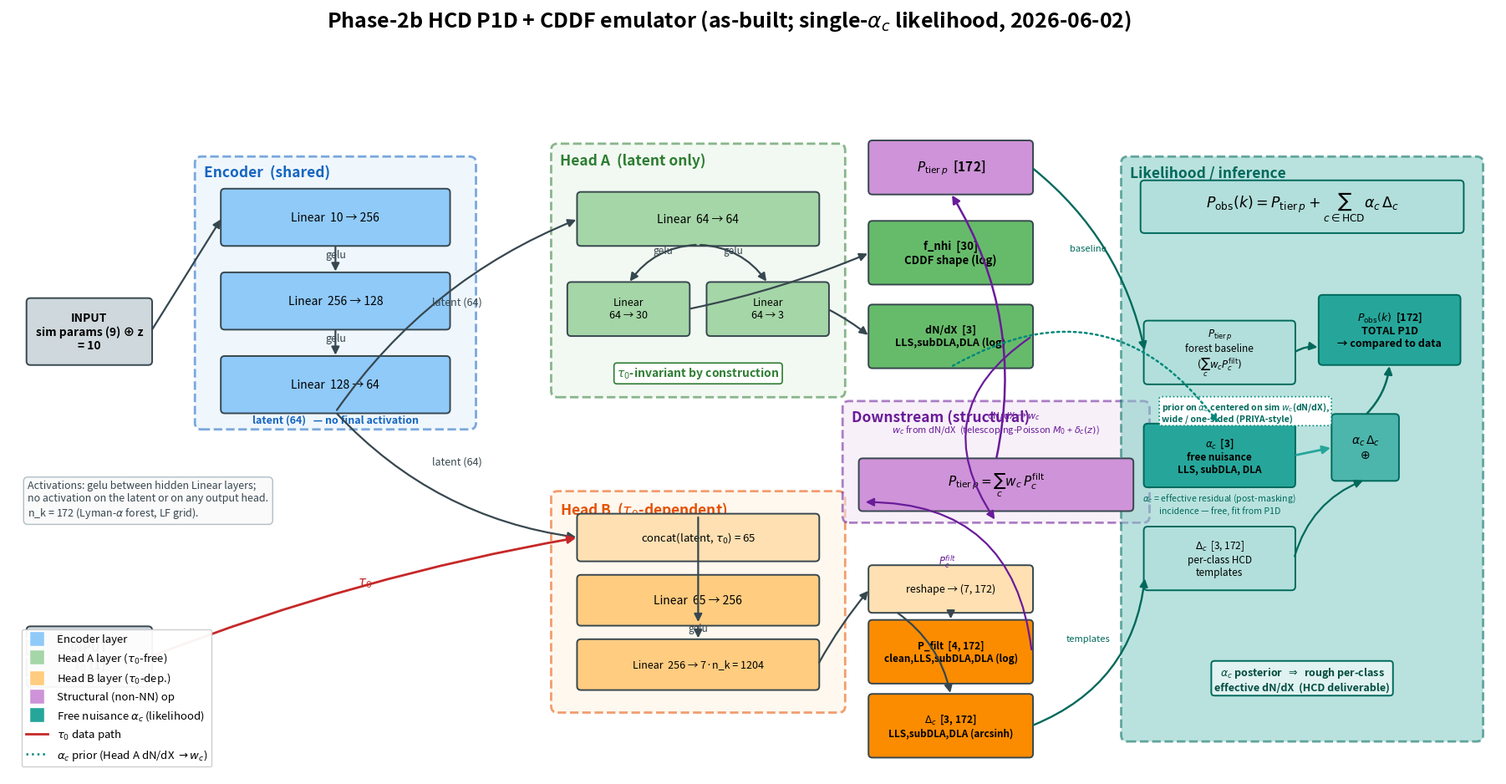

Reproduce this figure in Python. (Note: this script raises an exception after producing the figure.)
#!/usr/bin/env python3
"""Draw an as-built architecture diagram of the Phase-2b HCD P1D + CDDF emulator.

Dims/activations/heads transcribed directly from hcd_analysis/emulator/model.py:
  Encoder : Linear(10->256) gelu -> Linear(256->128) gelu -> Linear(128->64) [latent]
  Head A  : Linear(64->64) gelu -> {Linear(64->30)=f_nhi, Linear(64->3)=dN/dX}  (log space)
            consumes ONLY the latent -> tau0-invariant by construction
  Head B  : Linear(65->256) gelu -> Linear(256->7*n_k) -> reshape(7,n_k)
            = 4 P_filt (clean,LLS,subDLA,DLA; log) + 3 delta_c (LLS,subDLA,DLA; arcsinh)
            consumes concat(latent, tau0)
  Downstream (structural, not a network layer): P_tier_p = Sum_c w_c * P_c^filt,
            w_c derived from Head A dN/dX via telescoping-Poisson M0 + delta_c(z).
  n_k = 172 (LF).

No model import needed; this is pure matplotlib drawing.
"""
import os
import matplotlib
matplotlib.use("Agg")
import matplotlib.pyplot as plt
from matplotlib.patches import FancyBboxPatch, FancyArrowPatch
from matplotlib.lines import Line2D

N_K = 172

# ---- palette ------------------------------------------------------------
C_INPUT = "#cfd8dc"
C_ENC   = "#90caf9"
C_HEADA = "#a5d6a7"
C_HEADB = "#ffcc80"
C_OUT_A = "#66bb6a"
C_OUT_B = "#fb8c00"
C_STRUCT = "#ce93d8"
C_LIK    = "#80cbc4"   # teal — likelihood / inference layer
C_ALPHA  = "#26a69a"   # teal accent — free per-class nuisance alpha_c
C_LIK_EC = "#00695c"   # dark teal edge for the likelihood block
C_BLOCK = {"enc": "#e3f2fd", "a": "#e8f5e9", "b": "#fff3e0"}
EDGE = "#37474f"


def box(ax, x, y, w, h, label, fc, fontsize=10, ec=EDGE, lw=1.4, fontweight="normal",
        style="round,pad=0.02,rounding_size=0.06"):
    p = FancyBboxPatch((x, y), w, h, boxstyle=style, fc=fc, ec=ec, lw=lw, zorder=3)
    ax.add_patch(p)
    ax.text(x + w / 2, y + h / 2, label, ha="center", va="center",
            fontsize=fontsize, zorder=4, fontweight=fontweight)
    return (x, y, w, h)


def block_bg(ax, x, y, w, h, title, fc, ec):
    p = FancyBboxPatch((x, y), w, h, boxstyle="round,pad=0.02,rounding_size=0.1",
                       fc=fc, ec=ec, lw=2.0, ls="--", zorder=1, alpha=0.55)
    ax.add_patch(p)
    ax.text(x + 0.12, y + h - 0.12, title, ha="left", va="top",
            fontsize=12.5, fontweight="bold", color=ec, zorder=2)


def arrow(ax, p0, p1, label=None, color=EDGE, lw=1.6, label_dy=0.12,
          label_fs=8.5, rad=0.0, ls="-"):
    a = FancyArrowPatch(p0, p1, arrowstyle="-|>", mutation_scale=14,
                        color=color, lw=lw, zorder=5,
                        connectionstyle=f"arc3,rad={rad}", linestyle=ls)
    ax.add_patch(a)
    if label:
        mx, my = (p0[0] + p1[0]) / 2, (p0[1] + p1[1]) / 2
        ax.text(mx, my + label_dy, label, ha="center", va="bottom",
                fontsize=label_fs, color=color, style="italic", zorder=6)


def right(b):
    x, y, w, h = b
    return (x + w, y + h / 2)


def left(b):
    x, y, w, h = b
    return (x, y + h / 2)


def top(b):
    x, y, w, h = b
    return (x + w / 2, y + h)


def bottom(b):
    x, y, w, h = b
    return (x + w / 2, y)


fig, ax = plt.subplots(figsize=(23, 10.5))
ax.set_xlim(0, 23)
ax.set_ylim(0, 10.5)
ax.axis("off")

# ======================= INPUTS =========================================
in_params = box(ax, 0.3, 6.4, 1.9, 1.0,
                "INPUT\nsim params (9) ⊕ z\n= 10", C_INPUT, fontsize=10,
                fontweight="bold")
in_tau0 = box(ax, 0.3, 1.4, 1.9, 0.9,
              "INPUT\n$\\tau_0$ (1)", C_INPUT, fontsize=10.5, fontweight="bold")

# ======================= ENCODER block ==================================
ex, ey, ew, eh = 2.9, 5.4, 4.3, 4.2
block_bg(ax, ex, ey, ew, eh, "Encoder  (shared)", C_BLOCK["enc"], "#1565c0")
e1 = box(ax, ex + 0.4, ey + 2.85, 3.5, 0.85, "Linear  10 → 256", C_ENC)
e2 = box(ax, ex + 0.4, ey + 1.55, 3.5, 0.85, "Linear  256 → 128", C_ENC)
e3 = box(ax, ex + 0.4, ey + 0.25, 3.5, 0.85, "Linear  128 → 64", C_ENC)
ax.text(ex + ew / 2, ey + 0.05, "latent (64)   — no final activation",
        ha="center", va="bottom", fontsize=9, color="#1565c0",
        fontweight="bold")

arrow(ax, right(in_params), left(e1))
arrow(ax, bottom(e1), top(e2), label="gelu", label_dy=-0.02, label_fs=9)
arrow(ax, bottom(e2), top(e3), label="gelu", label_dy=-0.02, label_fs=9)

latent_pt = bottom(e3)

# ======================= HEAD A block (tau0-FREE) =======================
ax_, ay_, aw_, ah_ = 8.4, 5.9, 4.5, 3.9
block_bg(ax, ax_, ay_, aw_, ah_, "Head A  (latent only)", C_BLOCK["a"], "#2e7d32")
a_trunk = box(ax, ax_ + 0.4, ay_ + 2.35, 3.7, 0.8, "Linear  64 → 64", C_HEADA)
a_cddf = box(ax, ax_ + 0.25, ay_ + 0.95, 1.85, 0.8, "Linear\n64 → 30", C_HEADA, fontsize=9)
a_dndx = box(ax, ax_ + 2.4, ay_ + 0.95, 1.85, 0.8, "Linear\n64 → 3", C_HEADA, fontsize=9)
ax.text(ax_ + aw_ / 2, ay_ + 0.35,
        "$\\tau_0$-invariant by construction",
        ha="center", va="center", fontsize=10, color="#2e7d32",
        fontweight="bold",
        bbox=dict(boxstyle="round,pad=0.25", fc="white", ec="#2e7d32", lw=1.2))

# ======================= HEAD B block (tau0-dependent) ==================
bx_, by_, bw_, bh_ = 8.4, 1.0, 4.5, 3.4
block_bg(ax, bx_, by_, bw_, bh_, "Head B  ($\\tau_0$-dependent)", C_BLOCK["b"], "#e65100")
b_concat = box(ax, bx_ + 0.4, by_ + 2.35, 3.7, 0.7,
               "concat(latent, $\\tau_0$) = 65", "#ffe0b2", fontsize=9.5)
b_trunk = box(ax, bx_ + 0.4, by_ + 1.35, 3.7, 0.75, "Linear  65 → 256", C_HEADB)
b_out = box(ax, bx_ + 0.4, by_ + 0.35, 3.7, 0.75,
            f"Linear  256 → 7·n_k = {7*N_K}", C_HEADB, fontsize=9)

# latent fan-out to both heads
arrow(ax, latent_pt, left(a_trunk), label="latent (64)", rad=-0.15, label_fs=9)
arrow(ax, latent_pt, left(b_concat), label="latent (64)", rad=0.18, label_fs=9)
# tau0 into Head B only
arrow(ax, right(in_tau0), left(b_concat), color="#c62828", lw=2.0,
      label="$\\tau_0$", rad=-0.05, label_fs=11)

arrow(ax, bottom(a_trunk), top(a_cddf), label="gelu", rad=0.25, label_fs=8.5)
arrow(ax, bottom(a_trunk), top(a_dndx), label="gelu", rad=-0.25, label_fs=8.5)
arrow(ax, top(b_concat), bottom(b_trunk), label=None)
arrow(ax, bottom(b_trunk), top(b_out), label="gelu", label_dy=-0.02, label_fs=8.5)

# ======================= OUTPUTS ========================================
o_fnhi = box(ax, 13.3, 7.65, 2.5, 0.95,
             "f_nhi  [30]\nCDDF shape (log)", C_OUT_A, fontsize=9.5,
             fontweight="bold")
o_dndx = box(ax, 13.3, 6.35, 2.5, 0.95,
             "dN/dX  [3]\nLLS,subDLA,DLA (log)", C_OUT_A, fontsize=9,
             fontweight="bold")

# Head B reshape -> P_filt + delta
b_reshape = box(ax, 13.3, 2.55, 2.5, 0.7,
                f"reshape → (7, {N_K})", "#ffe0b2", fontsize=9)
o_pfilt = box(ax, 13.3, 1.45, 2.5, 0.95,
              f"P_filt  [4, {N_K}]\nclean,LLS,subDLA,DLA (log)", C_OUT_B,
              fontsize=8.5, fontweight="bold")
o_delta = box(ax, 13.3, 0.30, 2.5, 0.95,
              f"$\\Delta_c$  [3, {N_K}]\nLLS,subDLA,DLA (arcsinh)", C_OUT_B,
              fontsize=8.5, fontweight="bold")

arrow(ax, right(a_cddf), left(o_fnhi), rad=0.05)
arrow(ax, right(a_dndx), left(o_dndx), rad=-0.05)
arrow(ax, right(b_out), left(b_reshape), rad=-0.05)
arrow(ax, bottom(b_reshape), top(o_pfilt), rad=0.0)
arrow(ax, (b_reshape[0] + 0.4, b_reshape[1]), top(o_delta), rad=-0.2)

# ======================= STRUCTURAL SUM (downstream) ====================
sx, sy, sw, sh = 12.9, 3.95, 4.7, 1.85
block_bg(ax, sx, sy, sw, sh, "Downstream (structural)", "#f3e5f5", "#6a1b9a")
s_box = box(ax, sx + 0.25, sy + 0.18, sw - 0.5, 0.78,
            "$P_{\\mathrm{tier}\\,p} = \\sum_c w_c\\, P_c^{\\mathrm{filt}}$",
            C_STRUCT, fontsize=11)
ax.text(sx + sw / 2, sy + sh - 0.42,
        "$w_c$ from dN/dX  (telescoping-Poisson $M_0$ + $\\delta_c(z)$)",
        ha="center", va="center", fontsize=8, color="#6a1b9a", style="italic")

o_tierp = box(ax, 13.3, 9.05, 2.5, 0.8,
              f"$P_{{\\mathrm{{tier}}\\,p}}$  [{N_K}]", C_STRUCT, fontsize=11,
              fontweight="bold")

# dN/dX -> w_c -> structural sum ; P_filt -> structural sum
arrow(ax, right(o_dndx), (sx + sw / 2, sy), color="#6a1b9a", lw=1.6,
      label="dN/dX → $w_c$", rad=0.5, label_fs=8)
arrow(ax, right(o_pfilt), (sx + 0.3, sy + 0.3), color="#6a1b9a", lw=1.6,
      label="$P_c^{filt}$", rad=0.45, label_fs=8.5)
arrow(ax, top(s_box), bottom(o_tierp), color="#6a1b9a", lw=1.8, rad=0.2)

# ======================= LIKELIHOOD / INFERENCE block ===================
# Data-space model:  P_obs(k) = P_tier_p + Sum_{c in HCD} alpha_c * Delta_c
lx, ly, lw, lh = 17.2, 0.55, 5.55, 9.05
block_bg(ax, lx, ly, lw, lh, "Likelihood / inference", C_LIK, C_LIK_EC)

# --- the data-space model equation (banner at the top of the block) ---
l_eq = box(ax, lx + 0.3, ly + lh - 1.15, lw - 0.6, 0.78,
           "$P_{\\mathrm{obs}}(k) = P_{\\mathrm{tier}\\,p} + "
           "\\sum_{c\\in\\mathrm{HCD}} \\alpha_c\\,\\Delta_c$",
           "#b2dfdb", fontsize=12.5, fontweight="bold", ec=C_LIK_EC)

# --- forest baseline node (P_tier_p flows IN) ---
l_base = box(ax, lx + 0.35, ly + 5.55, 2.3, 0.95,
             "$P_{\\mathrm{tier}\\,p}$\nforest baseline\n$(\\sum_c w_c P_c^{\\mathrm{filt}})$",
             "#b2dfdb", fontsize=8.5, ec=C_LIK_EC)

# --- per-class HCD templates (Delta_c flows IN) ---
l_delta = box(ax, lx + 0.35, ly + 2.35, 2.3, 0.95,
              f"$\\Delta_c$  [3, {N_K}]\nper-class HCD\ntemplates",
              "#b2dfdb", fontsize=8.5, ec=C_LIK_EC)

# --- free per-class nuisance node alpha_c ---
l_alpha = box(ax, lx + 0.35, ly + 3.95, 2.3, 0.95,
              "$\\alpha_c$  [3]\nfree nuisance\nLLS, subDLA, DLA",
              C_ALPHA, fontsize=8.5, fontweight="bold", ec=C_LIK_EC)
ax.text(lx + 1.5, ly + 3.85,
        "$\\alpha_c$ = effective residual (post-masking)\nincidence — free, fit from P1D",
        ha="center", va="top", fontsize=7.6, color=C_LIK_EC, style="italic")

# --- the multiply / sum node ---
l_mul = box(ax, lx + 3.25, ly + 4.05, 1.0, 1.0,
            "$\\alpha_c\\,\\Delta_c$\n$\\oplus$",
            "#4db6ac", fontsize=10, fontweight="bold", ec=C_LIK_EC)

# --- final data-space total P1D node ---
l_pobs = box(ax, lx + 3.05, ly + 5.85, 2.15, 1.05,
             f"$P_{{\\mathrm{{obs}}}}(k)$  [{N_K}]\nTOTAL P1D\n→ compared to data",
             "#26a69a", fontsize=9, fontweight="bold", ec=C_LIK_EC)

# inflows: P_tier_p baseline + Delta_c templates -> P_obs / multiply node
arrow(ax, right(o_tierp), left(l_base), color=C_LIK_EC, lw=1.7,
      label="baseline", rad=-0.18, label_fs=8)
arrow(ax, right(o_delta), (lx + 0.35, ly + 2.55), color=C_LIK_EC, lw=1.7,
      label="templates", rad=0.30, label_fs=8)
# Delta_c and alpha_c into the multiply node
arrow(ax, right(l_delta), bottom(l_mul), color=C_LIK_EC, lw=1.6, rad=-0.25)
arrow(ax, right(l_alpha), left(l_mul), color=C_ALPHA, lw=2.0, rad=0.0)
# baseline + (alpha_c Delta_c) -> P_obs total
arrow(ax, right(l_base), (l_pobs[0], l_pobs[1] + 0.25),
      color=C_LIK_EC, lw=1.7, rad=-0.20)
arrow(ax, top(l_mul), bottom(l_pobs), color=C_LIK_EC, lw=1.8, rad=0.18)

# --- PRIOR arrow: Head A dN/dX -> w_c -> alpha_c prior (dashed/one-sided) ---
arrow(ax, bottom(o_dndx), top(l_alpha), color="#00897b", lw=1.8, ls=":",
      rad=-0.45)
ax.text(lx + 0.6, ly + 5.1,
        "prior on $\\alpha_c$ centered on sim $w_c$(dN/dX),\n"
        "wide / one-sided (PRIYA-style)",
        ha="left", va="center", fontsize=7.6, color="#00695c",
        fontweight="bold",
        bbox=dict(boxstyle="round,pad=0.22", fc="white", ec="#00897b",
                  ls=":", lw=1.2))

# --- deliverable annotation ---
ax.text(lx + lw / 2, ly + 0.95,
        "$\\alpha_c$ posterior  $\\Rightarrow$  rough per-class\n"
        "effective dN/dX  (HCD deliverable)",
        ha="center", va="center", fontsize=9, color="#004d40",
        fontweight="bold",
        bbox=dict(boxstyle="round,pad=0.3", fc="#e0f2f1", ec=C_LIK_EC,
                  lw=1.4))

# ======================= legend / notes =================================
legend_handles = [
    Line2D([0], [0], marker="s", color="w", markerfacecolor=C_ENC, markersize=13, label="Encoder layer"),
    Line2D([0], [0], marker="s", color="w", markerfacecolor=C_HEADA, markersize=13, label="Head A layer ($\\tau_0$-free)"),
    Line2D([0], [0], marker="s", color="w", markerfacecolor=C_HEADB, markersize=13, label="Head B layer ($\\tau_0$-dep.)"),
    Line2D([0], [0], marker="s", color="w", markerfacecolor=C_STRUCT, markersize=13, label="Structural (non-NN) op"),
    Line2D([0], [0], marker="s", color="w", markerfacecolor=C_ALPHA, markersize=13, label="Free nuisance $\\alpha_c$ (likelihood)"),
    Line2D([0], [0], color="#c62828", lw=2.0, label="$\\tau_0$ data path"),
    Line2D([0], [0], color="#00897b", lw=1.8, ls=":", label="$\\alpha_c$ prior (Head A dN/dX $\\to w_c$)"),
]
ax.legend(handles=legend_handles, loc="lower left", fontsize=9.5,
          framealpha=0.95, ncol=1, bbox_to_anchor=(0.005, 0.005))

ax.text(0.3, 4.6,
        "Activations: gelu between hidden Linear layers;\n"
        "no activation on the latent or on any output head.\n"
        f"n_k = {N_K} (Lyman-$\\alpha$ forest, LF grid).",
        ha="left", va="top", fontsize=9, color="#37474f",
        bbox=dict(boxstyle="round,pad=0.4", fc="#fafafa", ec="#b0bec5", lw=1.0))

fig.suptitle("Phase-2b HCD P1D + CDDF emulator "
             "(as-built; single-$\\alpha_c$ likelihood, 2026-06-02)",
             fontsize=18, fontweight="bold", y=0.985)

out_dir = "/home/mfho/hcd_priya/figures/analysis/04_emulator"
os.makedirs(out_dir, exist_ok=True)
out_path = os.path.join(out_dir, "emulator_architecture.png")
fig.savefig(out_path, dpi=170, bbox_inches="tight", facecolor="white")
print("wrote", out_path)
print("size_bytes", os.path.getsize(out_path))
